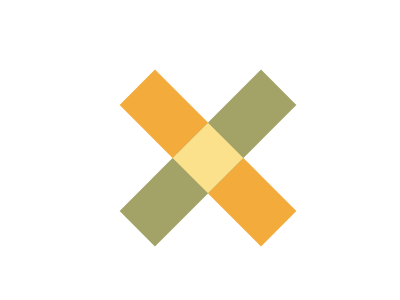

Reproduce this picture with HTML and CSS.

<div style="position: relative; background:  #FFFFFF; width: 400px; height: 300px;">
    <div class="a"></div>
    <div class="b"></div>
    <div class="c"></div>
</div>
<style>
  body {
    background: #FFFFFF;
  }
  .a,.b,.c{
    position:absolute;
    width:200;
    height:50;
    background:#F3AC3C;
    transform:rotate(45deg);
    top:125;
    left:100
  }
  .b{
    background:#A3A368;
    transform:rotate(-45deg)
  }
  .c{
    width:50;
    height:50;
    background:#FBE18C;
    left:175;
  }
</style>